Run: headless pygame with SDL's dummy video driver; simulated clock (each Clock.tick advances the game by its frame time, no real sleeping); random seed 0; keys injected as events and as key.get_pressed() state; no mouse input.
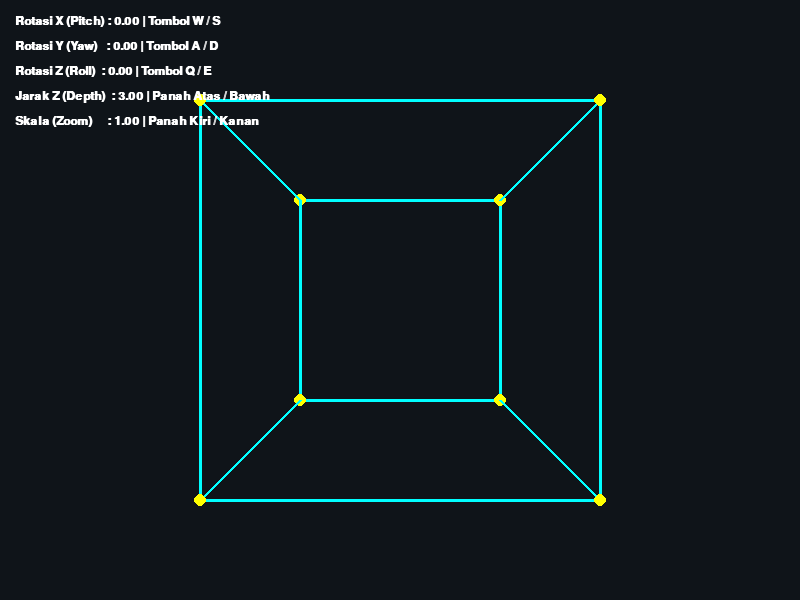
Frame 1 of 4 · flips 1–60 · no input
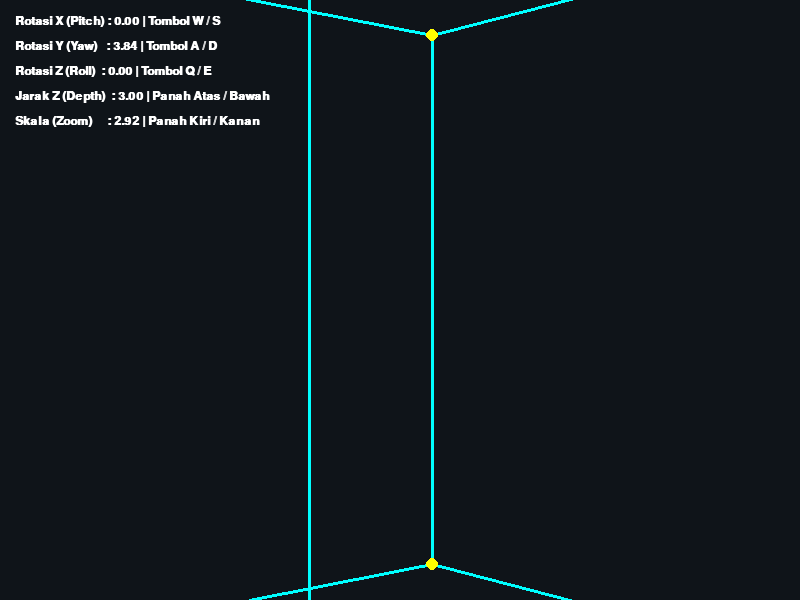
Frame 2 of 4 · flips 61–180 · tapped SPACE, RETURN · held RIGHT (→), D
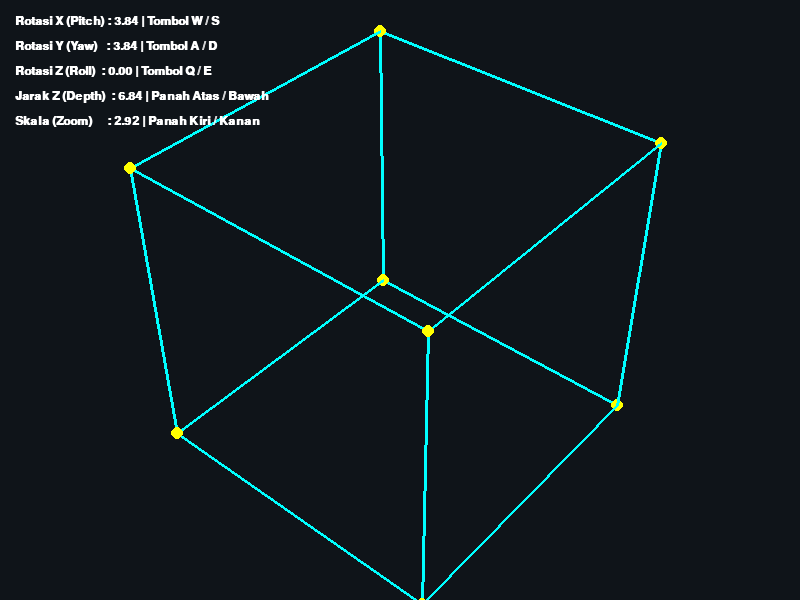
Frame 3 of 4 · flips 181–300 · held DOWN (↓), S
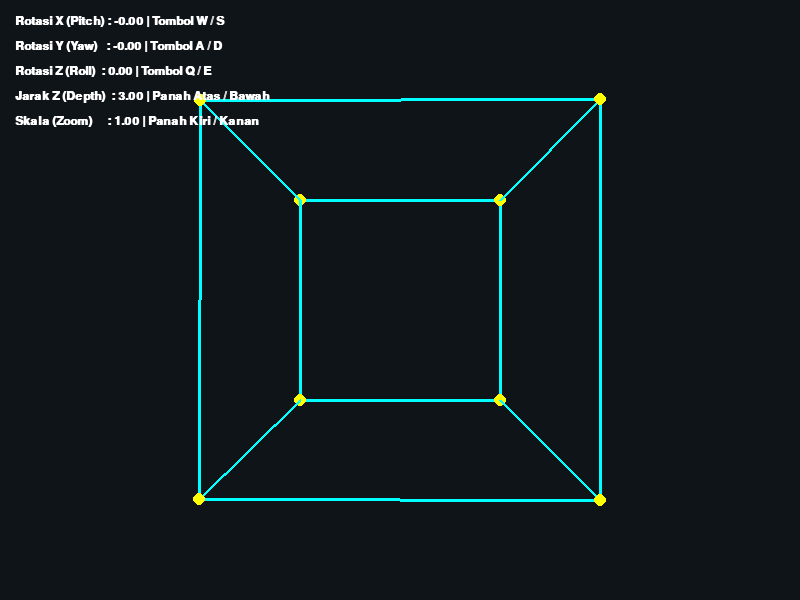
Frame 4 of 4 · flips 301–420 · held LEFT (←), A, UP (↑), W

The pygame program that drew these frames:

import pygame
import math
import sys

# ==========================================
# 1. INISIALISASI GAME ENGINE
# ==========================================
pygame.init()
WIDTH, HEIGHT = 800, 600
screen = pygame.display.set_mode((WIDTH, HEIGHT))
pygame.display.set_caption("Demonstrasi 3D Engine Sederhana (Telah Diperbaiki)")
clock = pygame.time.Clock()
font = pygame.font.SysFont("Arial", 18, bold=True)

# ==========================================
# 2. FONDASI SISTEM KOORDINAT 3D (LOCAL SPACE)
# ==========================================
# Titik-titik (Vertices) kubus dari -1 sampai 1
vertices = [
    [-1, -1, -1], [ 1, -1, -1], [ 1,  1, -1], [-1,  1, -1], # Sisi Depan
    [-1, -1,  1], [ 1, -1,  1], [ 1,  1,  1], [-1,  1,  1]  # Sisi Belakang
]

edges = [
    (0, 1), (1, 2), (2, 3), (3, 0), # Kotak Depan
    (4, 5), (5, 6), (6, 7), (7, 4), # Kotak Belakang
    (0, 4), (1, 5), (2, 6), (3, 7)  # Garis penghubung
]

# ==========================================
# 3. VARIABEL TRANSFORMASI 3D
# ==========================================
angle_x = 0.0 
angle_y = 0.0 
angle_z = 0.0 

# [PERBAIKAN DI SINI] - Skala diubah jadi 1.0 agar tidak raksasa
scale = 1.0         
pos_z = 3.0          
fov = 400.0  # FOV dibesarkan sedikit agar kubus tampak pas di layar        

running = True
while running:
    dt = clock.tick(60) / 1000.0

    for event in pygame.event.get():
        if event.type == pygame.QUIT:
            running = False

    # --- INPUT ---
    keys = pygame.key.get_pressed()
    
    # Rotasi
    if keys[pygame.K_w]: angle_x -= 2.0 * dt
    if keys[pygame.K_s]: angle_x += 2.0 * dt
    if keys[pygame.K_a]: angle_y -= 2.0 * dt
    if keys[pygame.K_d]: angle_y += 2.0 * dt
    if keys[pygame.K_q]: angle_z -= 2.0 * dt
    if keys[pygame.K_e]: angle_z += 2.0 * dt
        
    # Translasi & Skala
    if keys[pygame.K_UP]: pos_z -= 2.0 * dt    
    if keys[pygame.K_DOWN]: pos_z += 2.0 * dt  
    if keys[pygame.K_RIGHT]: scale += 1.0 * dt # Kecepatan skala disesuaikan
    if keys[pygame.K_LEFT]: scale -= 1.0 * dt  

    # Mencegah layar terbalik karena nilai Z minus atau skala minus
    if pos_z < 0.1: pos_z = 0.1
    if scale < 0.1: scale = 0.1

    # --- UPDATE MATEMATIKA ---
    projected_points = []

    for v in vertices:
        x, y, z = v[0], v[1], v[2]

        # Rotasi Y
        rot_y_x = x * math.cos(angle_y) - z * math.sin(angle_y)
        rot_y_z = x * math.sin(angle_y) + z * math.cos(angle_y)
        x, z = rot_y_x, rot_y_z

        # Rotasi X
        rot_x_y = y * math.cos(angle_x) - z * math.sin(angle_x)
        rot_x_z = y * math.sin(angle_x) + z * math.cos(angle_x)
        y, z = rot_x_y, rot_x_z
        
        # Rotasi Z
        rot_z_x = x * math.cos(angle_z) - y * math.sin(angle_z)
        rot_z_y = x * math.sin(angle_z) + y * math.cos(angle_z)
        x, y = rot_z_x, rot_z_y

        z += pos_z 

        # Proyeksi Perspektif
        f = fov / z if z != 0 else 0
            
        screen_x = (x * f * scale) + (WIDTH / 2)
        screen_y = (y * f * scale) + (HEIGHT / 2)

        projected_points.append([screen_x, screen_y])

    # --- RENDER ---
    screen.fill((15, 20, 25)) # Background abu-abu sangat gelap

    # Gambar Garis (Wireframe) dengan warna Cyan terang
    for edge in edges:
        p1 = projected_points[edge[0]]
        p2 = projected_points[edge[1]]
        pygame.draw.line(screen, (0, 255, 255), (p1[0], p1[1]), (p2[0], p2[1]), 3)
        
        # Gambar Titik Sudut dengan warna Kuning
        pygame.draw.circle(screen, (255, 255, 0), (int(p1[0]), int(p1[1])), 6)

    # UI Information Text
    texts = [
        f"Rotasi X (Pitch) : {angle_x:.2f} | Tombol W / S",
        f"Rotasi Y (Yaw)   : {angle_y:.2f} | Tombol A / D",
        f"Rotasi Z (Roll)  : {angle_z:.2f} | Tombol Q / E",
        f"Jarak Z (Depth)  : {pos_z:.2f} | Panah Atas / Bawah",
        f"Skala (Zoom)     : {scale:.2f} | Panah Kiri / Kanan"
    ]
    
    for i, t in enumerate(texts):
        text_surf = font.render(t, True, (255, 255, 255))
        screen.blit(text_surf, (15, 15 + (i * 25)))

    pygame.display.flip()

pygame.quit()
sys.exit()
